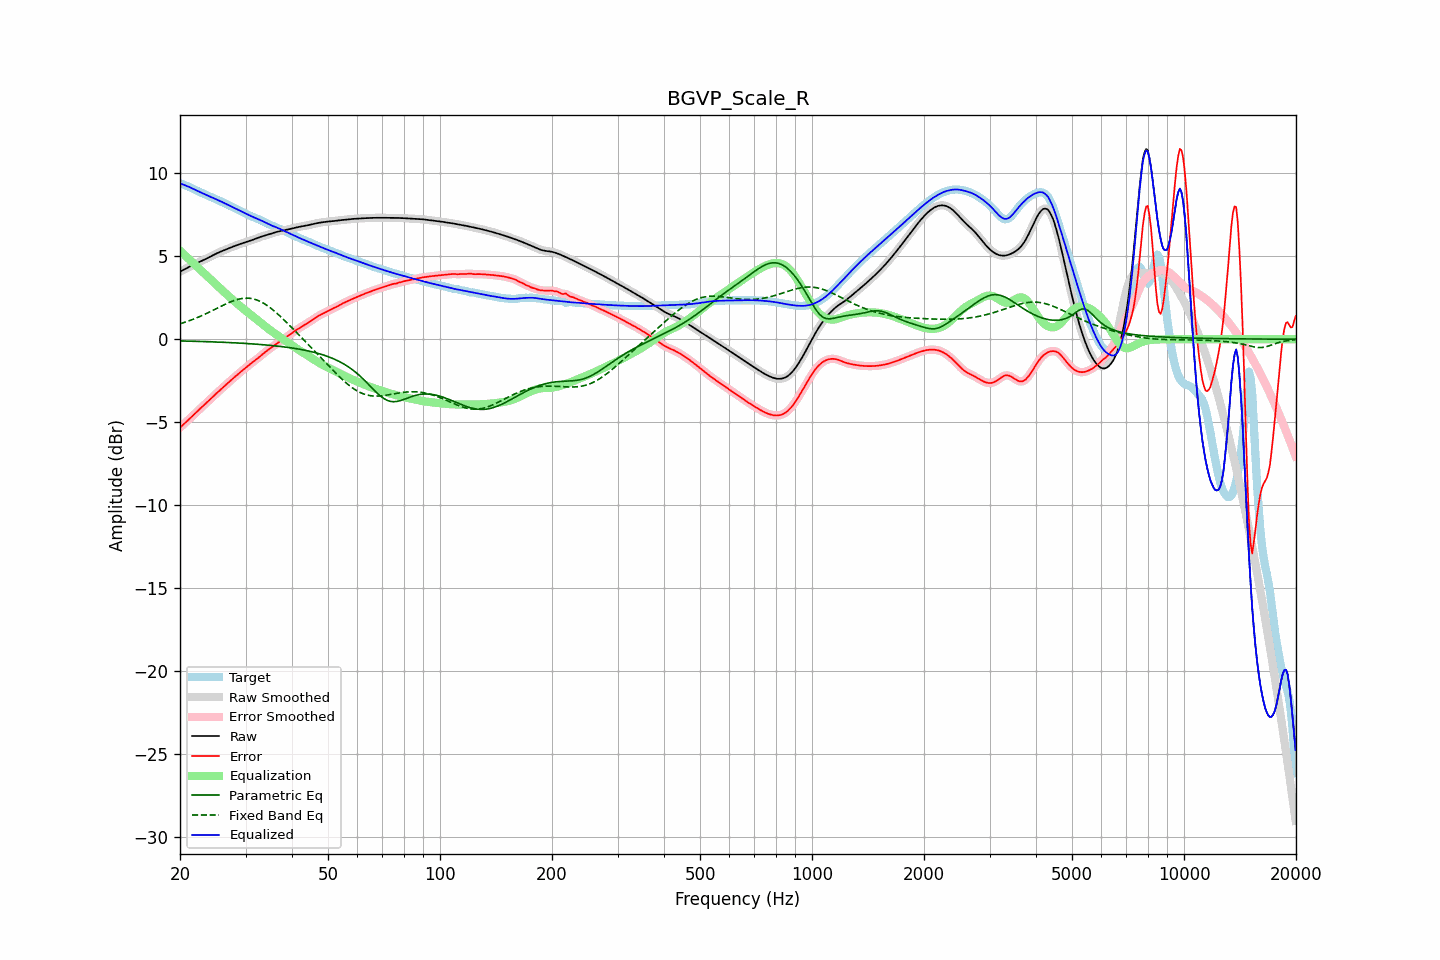

The data file committed next to this chart (first rows):
frequency, raw, error, smoothed, error_smoothed, equalization, parametric_eq, fixed_band_eq, equalized_raw, equalized_smoothed, target
20.00, 4.07, -5.33, 4.07, -5.33, 5.34, -0.10, 0.93, 9.41, 9.41, 9.40
20.20, 4.12, -5.24, 4.12, -5.24, 5.24, -0.10, 0.96, 9.37, 9.37, 9.37
20.40, 4.17, -5.15, 4.17, -5.15, 5.15, -0.11, 0.99, 9.33, 9.33, 9.33
20.61, 4.23, -5.06, 4.23, -5.06, 5.06, -0.11, 1.02, 9.29, 9.29, 9.29
20.81, 4.28, -4.97, 4.28, -4.97, 4.97, -0.11, 1.06, 9.25, 9.25, 9.25
21.02, 4.33, -4.88, 4.33, -4.88, 4.88, -0.11, 1.09, 9.21, 9.21, 9.21
21.23, 4.38, -4.79, 4.38, -4.79, 4.79, -0.12, 1.12, 9.17, 9.17, 9.17
21.44, 4.43, -4.70, 4.43, -4.70, 4.70, -0.12, 1.16, 9.12, 9.12, 9.12
21.66, 4.48, -4.60, 4.48, -4.60, 4.60, -0.12, 1.20, 9.08, 9.08, 9.08
21.87, 4.52, -4.51, 4.52, -4.51, 4.51, -0.12, 1.24, 9.03, 9.03, 9.03
22.09, 4.57, -4.42, 4.57, -4.42, 4.42, -0.13, 1.27, 8.99, 8.99, 8.98
22.31, 4.61, -4.32, 4.61, -4.32, 4.33, -0.13, 1.32, 8.94, 8.94, 8.94
22.54, 4.66, -4.23, 4.66, -4.23, 4.24, -0.13, 1.36, 8.89, 8.89, 8.89
22.76, 4.70, -4.14, 4.70, -4.14, 4.15, -0.14, 1.40, 8.85, 8.85, 8.84
22.99, 4.74, -4.06, 4.74, -4.06, 4.06, -0.14, 1.44, 8.80, 8.80, 8.80
23.22, 4.79, -3.97, 4.79, -3.97, 3.97, -0.14, 1.49, 8.76, 8.76, 8.76
23.45, 4.84, -3.88, 4.84, -3.88, 3.88, -0.14, 1.53, 8.71, 8.71, 8.72
23.69, 4.89, -3.79, 4.89, -3.79, 3.78, -0.15, 1.58, 8.67, 8.67, 8.68
23.92, 4.94, -3.70, 4.94, -3.69, 3.69, -0.15, 1.62, 8.63, 8.63, 8.63
24.16, 4.99, -3.60, 4.99, -3.60, 3.60, -0.15, 1.67, 8.59, 8.59, 8.59
24.40, 5.04, -3.51, 5.04, -3.51, 3.51, -0.16, 1.72, 8.55, 8.55, 8.55
24.65, 5.09, -3.42, 5.09, -3.42, 3.42, -0.16, 1.77, 8.51, 8.51, 8.51
24.89, 5.14, -3.33, 5.14, -3.33, 3.33, -0.17, 1.82, 8.47, 8.47, 8.46
25.14, 5.18, -3.24, 5.18, -3.24, 3.24, -0.17, 1.86, 8.42, 8.42, 8.42
25.39, 5.23, -3.15, 5.23, -3.15, 3.15, -0.17, 1.91, 8.38, 8.38, 8.37
25.65, 5.27, -3.06, 5.27, -3.06, 3.06, -0.18, 1.96, 8.33, 8.33, 8.33
25.91, 5.31, -2.97, 5.31, -2.97, 2.97, -0.18, 2.01, 8.28, 8.28, 8.28
26.16, 5.35, -2.89, 5.35, -2.89, 2.88, -0.18, 2.06, 8.23, 8.23, 8.24
26.43, 5.39, -2.80, 5.39, -2.80, 2.80, -0.19, 2.10, 8.19, 8.19, 8.19
26.69, 5.43, -2.71, 5.43, -2.71, 2.71, -0.19, 2.15, 8.14, 8.14, 8.14
26.96, 5.47, -2.62, 5.47, -2.62, 2.62, -0.20, 2.19, 8.09, 8.09, 8.09
27.23, 5.51, -2.53, 5.51, -2.53, 2.54, -0.20, 2.23, 8.05, 8.05, 8.04
27.50, 5.55, -2.45, 5.55, -2.45, 2.45, -0.21, 2.27, 8.00, 8.00, 8.00
27.77, 5.59, -2.36, 5.59, -2.36, 2.36, -0.21, 2.31, 7.95, 7.95, 7.95
28.05, 5.62, -2.28, 5.62, -2.28, 2.28, -0.22, 2.35, 7.90, 7.90, 7.90
28.33, 5.66, -2.20, 5.66, -2.20, 2.20, -0.22, 2.38, 7.85, 7.85, 7.85
28.62, 5.69, -2.11, 5.69, -2.11, 2.11, -0.23, 2.40, 7.81, 7.81, 7.80
28.90, 5.73, -2.03, 5.73, -2.03, 2.03, -0.23, 2.43, 7.76, 7.76, 7.76
29.19, 5.76, -1.95, 5.76, -1.95, 1.95, -0.24, 2.45, 7.71, 7.71, 7.71
29.48, 5.79, -1.87, 5.79, -1.87, 1.87, -0.24, 2.46, 7.66, 7.66, 7.66
29.78, 5.83, -1.79, 5.83, -1.79, 1.79, -0.25, 2.47, 7.61, 7.61, 7.62
30.08, 5.86, -1.71, 5.86, -1.71, 1.71, -0.26, 2.48, 7.57, 7.57, 7.57
30.38, 5.89, -1.63, 5.89, -1.63, 1.63, -0.26, 2.48, 7.52, 7.52, 7.52
30.68, 5.92, -1.55, 5.92, -1.55, 1.55, -0.27, 2.47, 7.47, 7.47, 7.47
30.99, 5.95, -1.47, 5.95, -1.47, 1.48, -0.27, 2.46, 7.43, 7.43, 7.43
31.30, 5.98, -1.40, 5.99, -1.40, 1.40, -0.28, 2.44, 7.39, 7.39, 7.38
31.61, 6.02, -1.33, 6.02, -1.33, 1.33, -0.29, 2.42, 7.35, 7.35, 7.35
31.93, 6.06, -1.25, 6.06, -1.25, 1.25, -0.29, 2.39, 7.31, 7.31, 7.31
32.24, 6.09, -1.18, 6.09, -1.18, 1.17, -0.30, 2.36, 7.27, 7.27, 7.27
32.57, 6.13, -1.10, 6.13, -1.10, 1.09, -0.31, 2.32, 7.22, 7.22, 7.23
32.89, 6.17, -1.02, 6.17, -1.02, 1.02, -0.32, 2.28, 7.18, 7.18, 7.19
33.22, 6.20, -0.94, 6.20, -0.94, 0.94, -0.32, 2.23, 7.14, 7.14, 7.13
33.55, 6.23, -0.85, 6.23, -0.85, 0.86, -0.33, 2.17, 7.09, 7.09, 7.08
33.89, 6.26, -0.77, 6.26, -0.77, 0.78, -0.34, 2.11, 7.04, 7.04, 7.03
34.23, 6.29, -0.70, 6.29, -0.70, 0.70, -0.35, 2.05, 6.99, 6.99, 6.98
34.57, 6.31, -0.63, 6.31, -0.63, 0.63, -0.36, 1.98, 6.94, 6.94, 6.94
34.92, 6.34, -0.56, 6.34, -0.56, 0.55, -0.37, 1.91, 6.90, 6.90, 6.90
35.27, 6.38, -0.49, 6.38, -0.49, 0.48, -0.38, 1.83, 6.86, 6.86, 6.86
35.62, 6.41, -0.42, 6.41, -0.42, 0.41, -0.39, 1.75, 6.82, 6.82, 6.82
35.97, 6.44, -0.34, 6.44, -0.34, 0.35, -0.40, 1.67, 6.78, 6.78, 6.78
... 635 more rows
